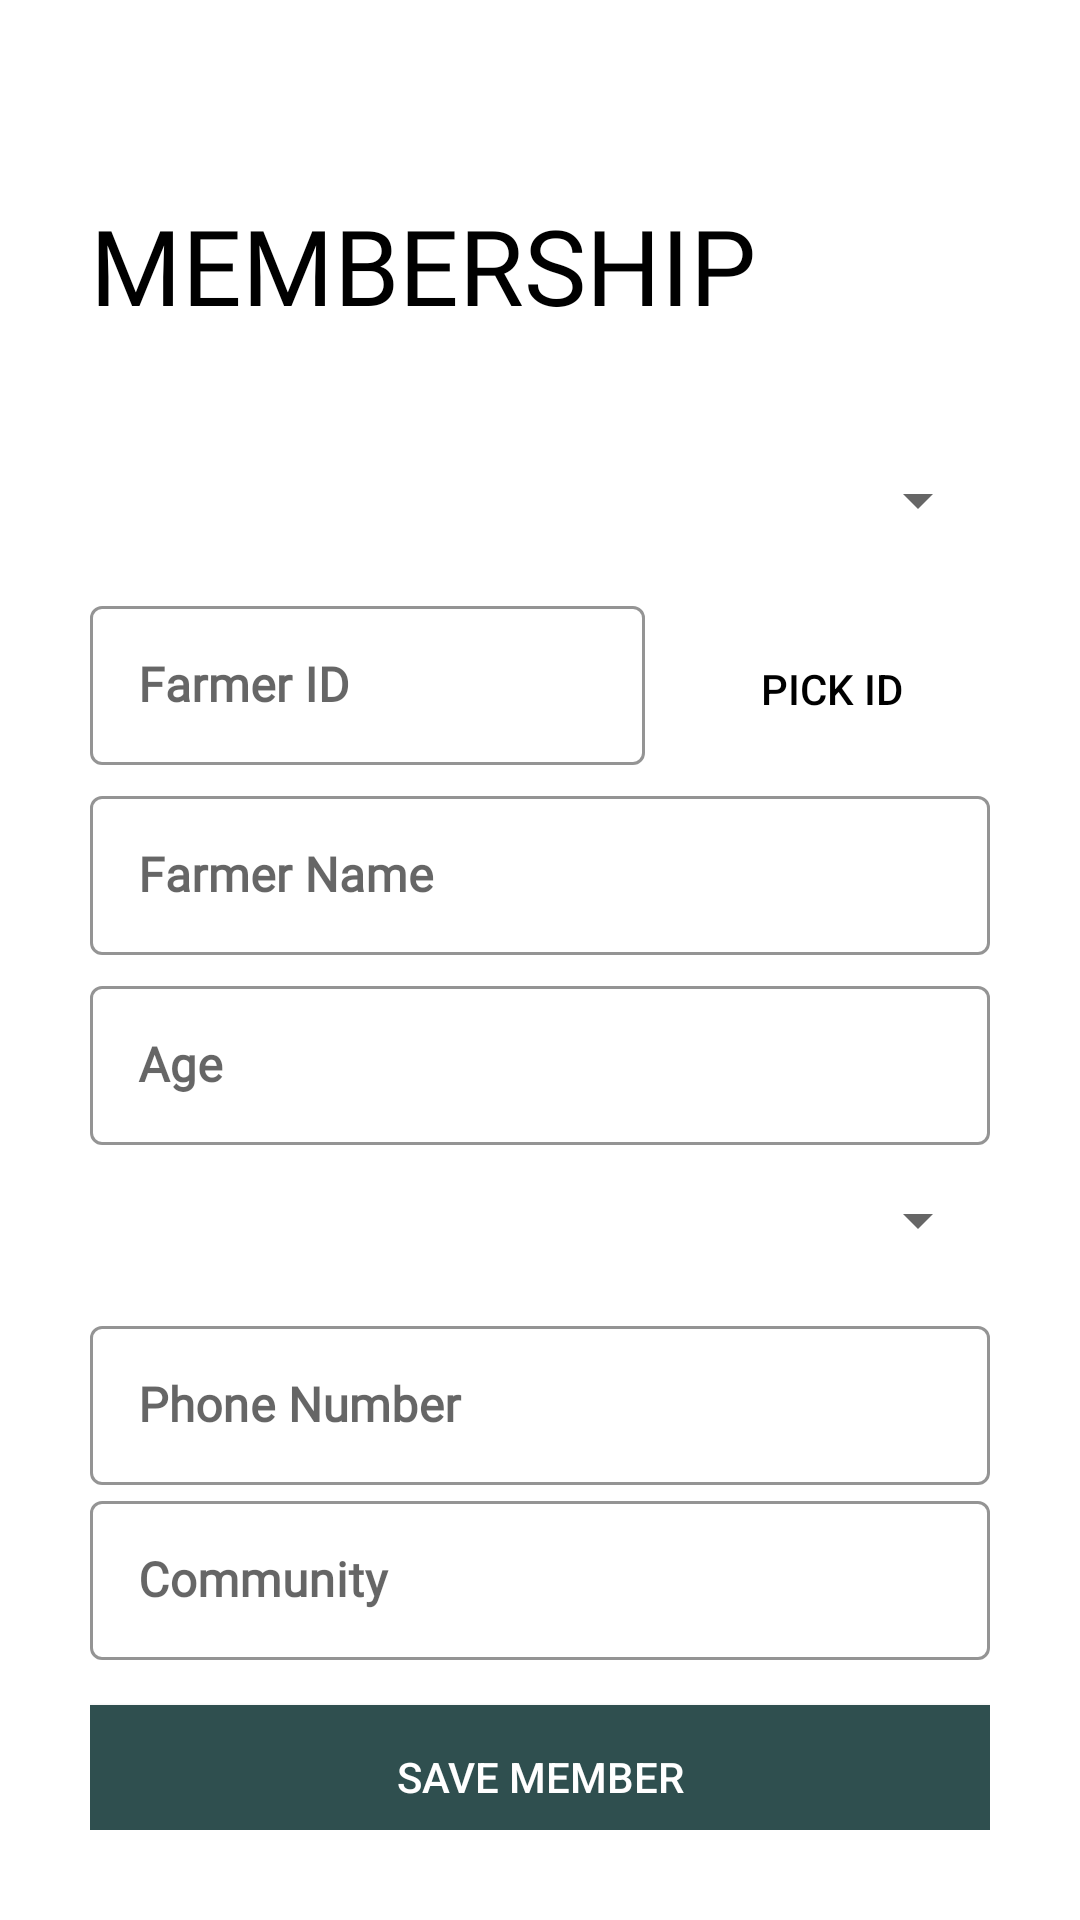

Android layout source for this screen:
<!-- AndroidManifest.xml: application theme AppTheme -->
<!-- res/layout/activity_member.xml -->
<?xml version="1.0" encoding="utf-8"?>
<ScrollView xmlns:android="http://schemas.android.com/apk/res/android"
    xmlns:app="http://schemas.android.com/apk/res-auto"
    xmlns:tools="http://schemas.android.com/tools"
    android:layout_width="match_parent"
    android:layout_height="match_parent"
    android:background="#fff"
    android:padding="30dp"
    android:scrollbars="none"
    tools:context=".activity.MemberActivity">

    <LinearLayout
        android:layout_width="match_parent"
        android:layout_height="wrap_content"
        android:orientation="vertical">

        <ImageView
            android:id="@+id/back_member"
            android:layout_width="wrap_content"
            android:layout_height="wrap_content"
            android:padding="5dp"
            android:src="@drawable/ic_arrow" />

        <TextView
            android:layout_width="wrap_content"
            android:layout_height="wrap_content"
            android:layout_marginTop="25dp"
            android:fontFamily="@font/bungee"
            android:text="Membership"
            android:textAllCaps="true"
            android:textColor="#000"
            android:textSize="35sp" />

        <LinearLayout
            android:layout_width="match_parent"
            android:layout_height="wrap_content"
            android:layout_marginTop="30dp"
            android:orientation="vertical">

            <Spinner
                android:layout_width="match_parent"
                android:layout_height="50dp"
                android:textSize="20sp"
                android:layout_marginBottom="5dp"
                android:id="@+id/spinnerFarm"/>

            <RelativeLayout
                android:layout_width="match_parent"
                android:layout_height="wrap_content"
                android:layout_marginBottom="5dp"
                android:orientation="horizontal">

                <com.google.android.material.textfield.TextInputLayout
                    android:id="@+id/farmId"
                    style="@style/Widget.MaterialComponents.TextInputLayout.OutlinedBox"
                    android:layout_width="185dp"
                    android:layout_height="wrap_content"
                    android:hint="Farmer ID"
                    android:transitionName="logo_staff"
                    app:boxStrokeColor="#000"
                    app:boxStrokeWidthFocused="2dp"
                    app:endIconMode="clear_text"
                    app:endIconTint="#000"
                    app:hintTextColor="#000">

                    <com.google.android.material.textfield.TextInputEditText
                        android:layout_width="match_parent"
                        android:layout_height="match_parent"
                        android:fontFamily="@font/muli"
                        android:includeFontPadding="false"
                        android:inputType="text"
                        android:textColor="#000"
                        android:textStyle="bold"
                        android:enabled="false"/>

                </com.google.android.material.textfield.TextInputLayout>

                <Button
                    android:id="@+id/btn_pick"
                    android:layout_width="80dp"
                    android:layout_height="wrap_content"
                    android:layout_alignParentRight="true"
                    android:layout_marginStart="10dp"
                    android:layout_marginTop="9dp"
                    android:layout_toRightOf="@id/farmId"
                    android:background="#00000000"
                    android:text="Pick ID"
                    android:textColor="#000" />

            </RelativeLayout>

            <com.google.android.material.textfield.TextInputLayout
                android:id="@+id/farmerName"
                style="@style/Widget.MaterialComponents.TextInputLayout.OutlinedBox"
                android:layout_width="match_parent"
                android:layout_height="wrap_content"
                android:layout_marginBottom="5dp"
                android:hint="Farmer Name"
                android:transitionName="logo_staff"
                app:boxStrokeColor="#000"
                app:boxStrokeWidthFocused="2dp"
                app:endIconMode="clear_text"
                app:endIconTint="#000"
                app:hintTextColor="#000">

                <com.google.android.material.textfield.TextInputEditText
                    android:layout_width="match_parent"
                    android:layout_height="match_parent"
                    android:fontFamily="@font/muli"
                    android:includeFontPadding="false"
                    android:inputType="text"
                    android:textColor="#000"
                    android:textStyle="bold" />

            </com.google.android.material.textfield.TextInputLayout>

            <com.google.android.material.textfield.TextInputLayout
                android:id="@+id/age"
                style="@style/Widget.MaterialComponents.TextInputLayout.OutlinedBox"
                android:layout_width="match_parent"
                android:layout_height="wrap_content"
                android:hint="Age"
                android:transitionName="logo_staff"
                app:boxStrokeColor="#000"
                app:boxStrokeWidthFocused="2dp"
                app:endIconMode="clear_text"
                app:endIconTint="#000"
                app:hintTextColor="#000">

                <com.google.android.material.textfield.TextInputEditText
                    android:layout_width="match_parent"
                    android:layout_height="match_parent"
                    android:fontFamily="@font/muli"
                    android:includeFontPadding="false"
                    android:inputType="number"
                    android:maxLength="3"
                    android:textColor="#000"
                    android:textStyle="bold" />

            </com.google.android.material.textfield.TextInputLayout>

            <Spinner
                android:layout_width="match_parent"
                android:layout_height="50dp"
                android:textSize="20sp"
                android:layout_marginBottom="5dp"
                android:id="@+id/spinnerGender"/>

            <com.google.android.material.textfield.TextInputLayout
                android:id="@+id/phone"
                style="@style/Widget.MaterialComponents.TextInputLayout.OutlinedBox"
                android:layout_width="match_parent"
                android:layout_height="wrap_content"
                android:hint="Phone Number"
                android:transitionName="logo_staff"
                app:boxStrokeColor="#000"
                app:boxStrokeWidthFocused="2dp"
                app:endIconMode="clear_text"
                app:endIconTint="#000"
                app:hintTextColor="#000">

                <com.google.android.material.textfield.TextInputEditText
                    android:layout_width="match_parent"
                    android:layout_height="match_parent"
                    android:fontFamily="@font/muli"
                    android:includeFontPadding="false"
                    android:inputType="phone"
                    android:maxLength="10"
                    android:textColor="#000"
                    android:textStyle="bold" />

            </com.google.android.material.textfield.TextInputLayout>

            <com.google.android.material.textfield.TextInputLayout
                android:id="@+id/community"
                style="@style/Widget.MaterialComponents.TextInputLayout.OutlinedBox"
                android:layout_width="match_parent"
                android:layout_height="wrap_content"
                android:hint="Community"
                android:transitionName="logo_staff"
                app:boxStrokeColor="#000"
                app:boxStrokeWidthFocused="2dp"
                app:endIconMode="clear_text"
                app:endIconTint="#000"
                app:hintTextColor="#000">

                <com.google.android.material.textfield.TextInputEditText
                    android:layout_width="match_parent"
                    android:layout_height="match_parent"
                    android:fontFamily="@font/muli"
                    android:includeFontPadding="false"
                    android:inputType="text"
                    android:textColor="#000"
                    android:textStyle="bold" />

            </com.google.android.material.textfield.TextInputLayout>


        </LinearLayout>

        <Button
            android:id="@+id/btn_member"
            android:layout_width="match_parent"
            android:layout_height="wrap_content"
            android:layout_marginTop="15dp"
            android:layout_marginBottom="5dp"
            android:background="@color/colorAccent"
            android:text="Save Member"
            android:textColor="#fff" />

    </LinearLayout>

</ScrollView>
<!-- resources referenced by this layout -->
<resources>
  <color name="colorAccent">#2f4f4f</color>
  <style name="AppTheme" parent="Theme.MaterialComponents.Light.NoActionBar.Bridge">
          
          <item name="colorPrimary">@color/colorPrimary</item>
          <item name="colorPrimaryDark">@color/colorPrimaryDark</item>
          <item name="colorAccent">@color/colorAccent</item>
  
          <item name="android:windowContentTransitions">true</item>
  
      </style>
  <color name="colorPrimary">#c0c000</color>
  <color name="colorPrimaryDark">#cac50b</color>
</resources>
